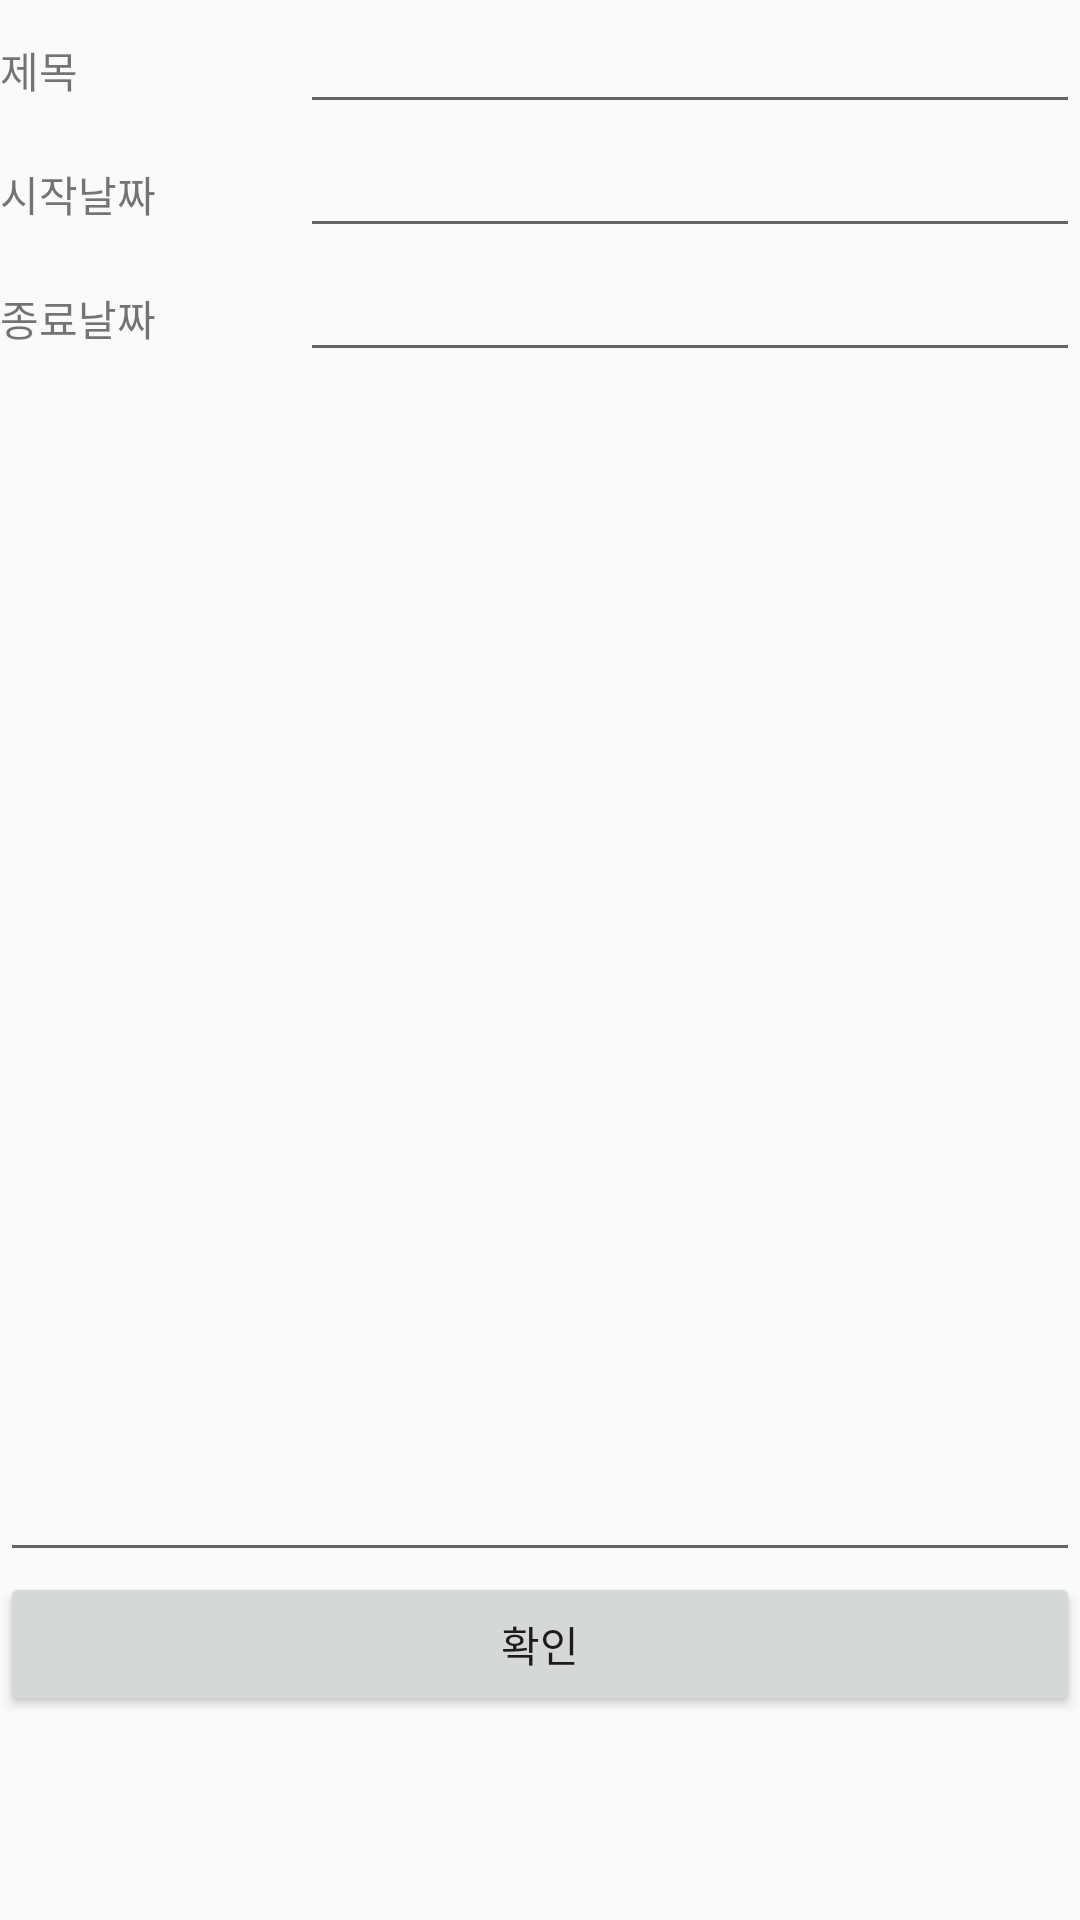

Layout XML and referenced resources for this Android screen:
<!-- AndroidManifest.xml: application theme AppTheme -->
<!-- res/layout/activity_uploadpost.xml -->
<?xml version="1.0" encoding="utf-8"?>
<LinearLayout xmlns:android="http://schemas.android.com/apk/res/android"
    xmlns:app="http://schemas.android.com/apk/res-auto"
    xmlns:tools="http://schemas.android.com/tools"
    android:layout_width="match_parent"
    android:layout_height="match_parent"
    tools:context=".PostActivity"
    android:orientation="vertical">

    <LinearLayout
        android:layout_width="match_parent"
        android:layout_height="wrap_content"
        android:orientation="vertical">

        <LinearLayout
            android:layout_width="match_parent"
            android:layout_height="wrap_content"
            android:orientation="horizontal">

            <TextView
                android:id="@+id/textView11"
                android:layout_width="50dp"
                android:layout_height="wrap_content"
                android:layout_weight="1"
                android:text="제목" />

            <EditText
                android:id="@+id/up_title"
                android:layout_width="wrap_content"
                android:layout_height="wrap_content"
                android:layout_weight="1"
                android:ems="10"
                android:inputType="textPersonName" />

        </LinearLayout>

        <LinearLayout
            android:layout_width="match_parent"
            android:layout_height="wrap_content"
            android:orientation="horizontal">

            <TextView
                android:id="@+id/textView12"
                android:layout_width="50dp"
                android:layout_height="wrap_content"
                android:layout_weight="1"
                android:text="시작날짜" />

            <EditText
                android:id="@+id/up_startdate"
                android:layout_width="wrap_content"
                android:layout_height="wrap_content"
                android:layout_weight="1"
                android:ems="10"
                android:inputType="date" />

        </LinearLayout>

        <LinearLayout
            android:layout_width="match_parent"
            android:layout_height="match_parent"
            android:orientation="horizontal">

            <TextView
                android:id="@+id/textView15"
                android:layout_width="50dp"
                android:layout_height="wrap_content"
                android:layout_weight="1"
                android:text="종료날짜" />

            <EditText
                android:id="@+id/up_enddate"
                android:layout_width="wrap_content"
                android:layout_height="wrap_content"
                android:layout_weight="1"
                android:ems="10"
                android:inputType="date" />

        </LinearLayout>

        <EditText
            android:id="@+id/up_content"
            android:layout_width="match_parent"
            android:layout_height="400dp"
            android:gravity="start|top"
            android:inputType="textMultiLine"
            android:maxLines="50"
            android:scrollbars="vertical" />

        <Button
            android:id="@+id/up_btn"
            android:layout_width="match_parent"
            android:layout_height="wrap_content"
            android:text="확인" />

    </LinearLayout>

</LinearLayout>
<!-- resources referenced by this layout -->
<resources>
  <style name="AppTheme" parent="Theme.AppCompat.Light.DarkActionBar">
      
      <item name="colorPrimary">@color/colorPrimary</item>
      <item name="colorPrimaryDark">@color/colorPrimaryDark</item>
      <item name="colorAccent">@color/colorAccent</item>
    </style>
  <!-- not gathered from this repository: default colours our renderer supplied (Android Studio template values) -->
  <color name="colorPrimary">#FF6200EE</color>
  <color name="colorPrimaryDark">#FF3700B3</color>
  <color name="colorAccent">#FF03DAC5</color>
</resources>
